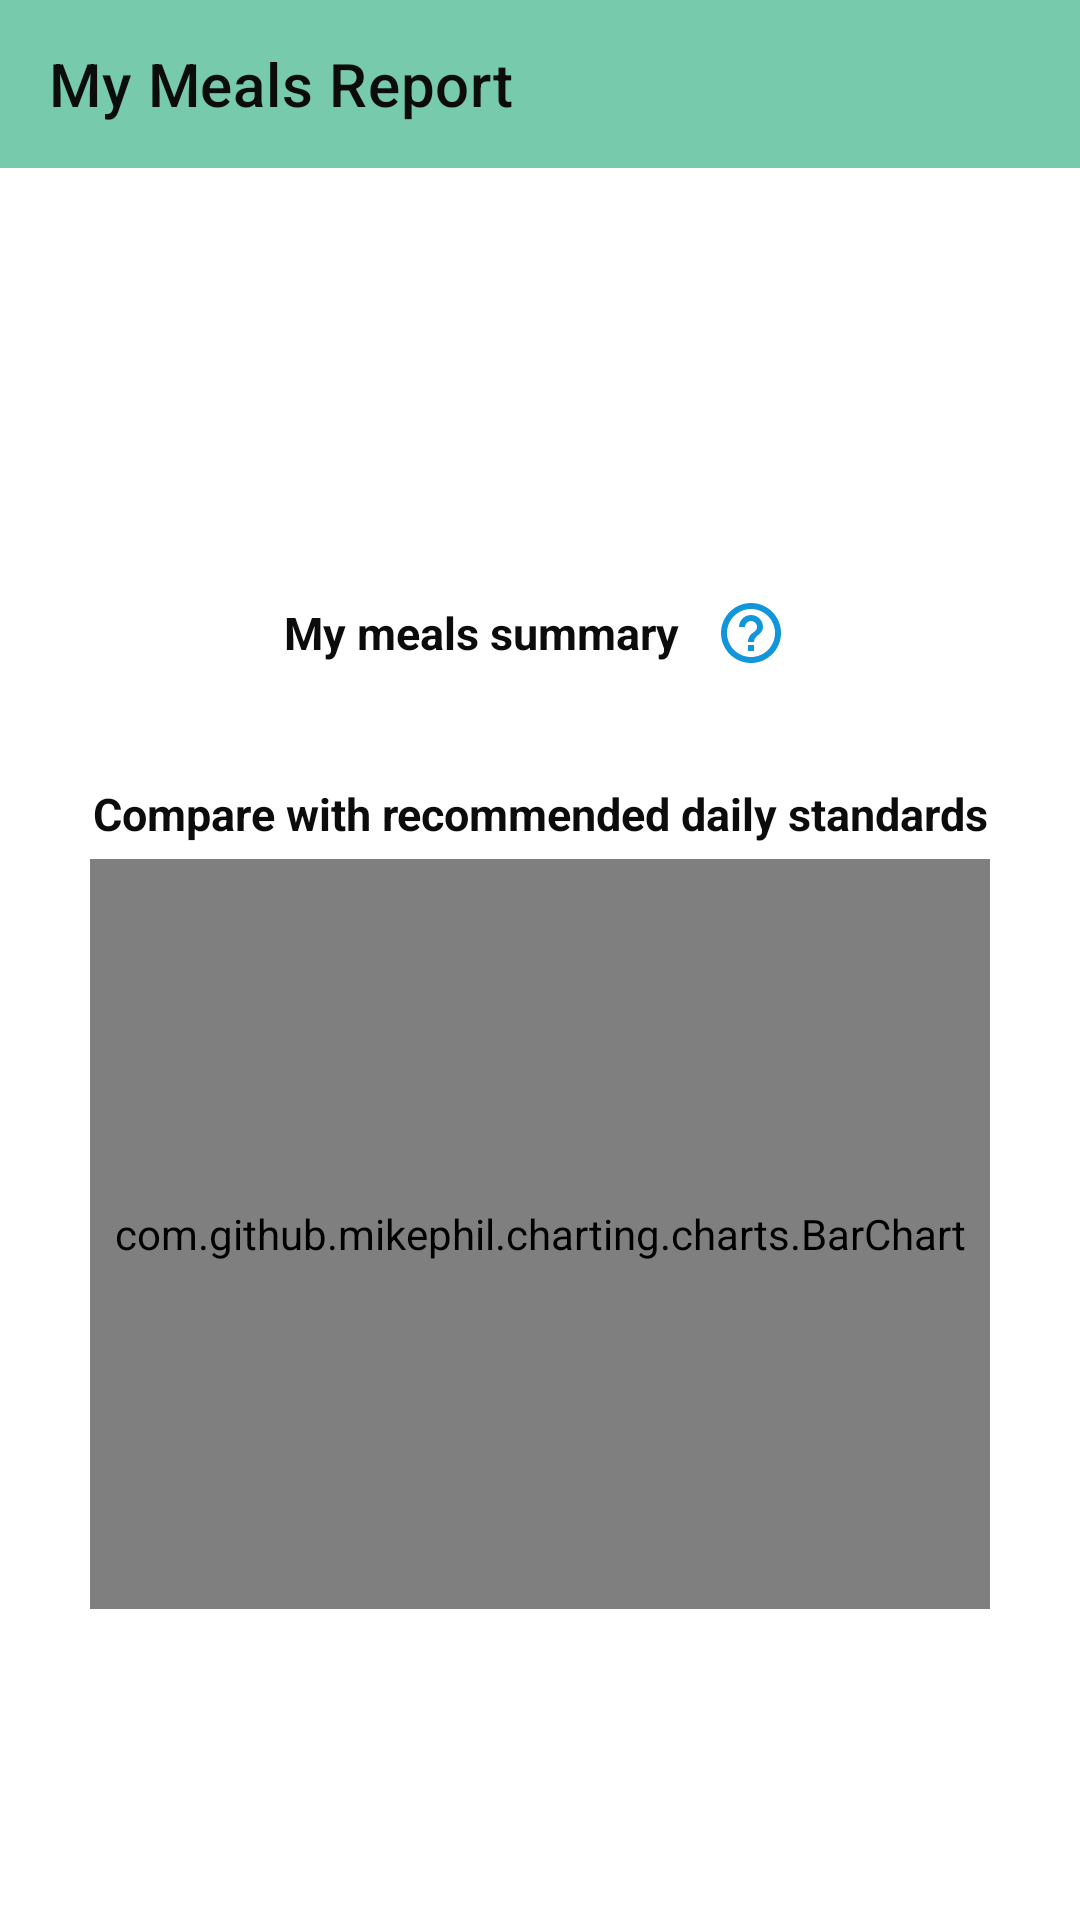

Reconstruct the res/layout file that produces this screen, plus the resources it refers to.
<!-- AndroidManifest.xml: application theme AppTheme -->
<!-- res/layout/fragment_myreport.xml -->
<?xml version="1.0" encoding="utf-8"?>
<ScrollView xmlns:android="http://schemas.android.com/apk/res/android"
    xmlns:app="http://schemas.android.com/apk/res-auto"
    android:layout_width="match_parent"
    android:layout_height="match_parent"
    android:layout_marginBottom="?attr/actionBarSize"
    android:fillViewport="true">

    <androidx.appcompat.widget.LinearLayoutCompat
        android:layout_width="match_parent"
        android:layout_height="wrap_content"
        android:layout_marginBottom="?attr/actionBarSize"
        android:orientation="vertical">

        <RelativeLayout
            android:layout_width="match_parent"
            android:layout_height="match_parent">

            <com.google.android.material.appbar.AppBarLayout
                android:id="@+id/report_appbar"
                android:layout_width="match_parent"
                android:layout_height="wrap_content">

                <com.google.android.material.appbar.MaterialToolbar
                    android:id="@+id/report_toolbar"
                    style="@style/Widget.MaterialComponents.Toolbar.Primary"
                    android:layout_width="match_parent"
                    android:layout_height="?attr/actionBarSize"
                    app:navigationIcon="@drawable/ic_baseline_arrow_back_24"
                    app:title="My Meals Report"
                    app:titleTextColor="@color/black" />

            </com.google.android.material.appbar.AppBarLayout>

            <RelativeLayout
                android:id="@+id/report"
                android:layout_width="match_parent"
                android:layout_height="120dp"
                android:layout_below="@id/report_appbar"
                android:layout_marginHorizontal="25dp"
                android:layout_marginVertical="10dp"
                android:orientation="horizontal">

                <ImageView
                    android:id="@+id/iv_report"
                    android:layout_width="100dp"
                    android:layout_height="wrap_content"
                    android:layout_alignParentStart="true"
                    android:layout_centerInParent="true" />

                <TextView
                    android:id="@+id/tv_suggest"
                    android:layout_width="wrap_content"
                    android:layout_height="wrap_content"
                    android:layout_alignParentEnd="true"
                    android:layout_centerInParent="true"
                    android:textSize="25sp" />
            </RelativeLayout>

            <LinearLayout
                android:layout_width="match_parent"
                android:layout_height="wrap_content"
                android:id="@+id/myMeal_summary_title"
                android:gravity="center"
                android:layout_below="@id/report"
                android:orientation="horizontal">

                <TextView
                    android:id="@+id/intake_summary_tv"
                    android:layout_width="wrap_content"
                    android:layout_height="wrap_content"
                    android:text="My meals summary "
                    android:textColor="@color/black"
                    android:textSize="15dp"
                    android:textStyle="bold" />

                <Button
                    android:id="@+id/report_helper"
                    style="@style/Widget.MaterialComponents.Button.TextButton.Icon"
                    android:layout_width="35dp"
                    android:layout_height="30dp"
                    android:layout_gravity="center_vertical"
                    android:drawableLeft="@drawable/ic_baseline_help_outline_24"
                    app:cornerRadius="10dp" />
            </LinearLayout>

            <androidx.recyclerview.widget.RecyclerView
                android:id="@+id/rv_report"
                android:layout_width="350dp"
                android:layout_height="wrap_content"
                android:layout_below="@+id/myMeal_summary_title"
                android:layout_centerHorizontal="true"
                android:layout_margin="10dp" />

            <TextView
                android:id="@+id/daily_standard_tv"
                android:layout_width="match_parent"
                android:layout_height="wrap_content"
                android:layout_below="@+id/rv_report"
                android:layout_centerHorizontal="true"
                android:layout_marginTop="15dp"
                android:gravity="center"
                android:text="Compare with recommended daily standards"
                android:textSize="15dp"
                android:textStyle="bold" />

            <com.github.mikephil.charting.charts.BarChart
                android:id="@+id/bar_chart"
                android:layout_width="match_parent"
                android:layout_height="250dp"
                android:layout_below="@+id/daily_standard_tv"
                android:layout_marginHorizontal="30dp"
                android:layout_marginVertical="5dp" />
        </RelativeLayout>
    </androidx.appcompat.widget.LinearLayoutCompat>

</ScrollView>
<!-- resources referenced by this layout -->
<resources>
  <color name="black">#0C0C0C</color>
  <!-- drawable ic_baseline_help_outline_24 (drawable) -->
  <vector xmlns:android="http://schemas.android.com/apk/res/android"
      android:width="24dp"
      android:height="24dp"
      android:viewportWidth="24"
      android:viewportHeight="24"
      android:tint="#1296db">
    <path
        android:fillColor="@android:color/white"
        android:pathData="M11,18h2v-2h-2v2zM12,2C6.48,2 2,6.48 2,12s4.48,10 10,10 10,-4.48 10,-10S17.52,2 12,2zM12,20c-4.41,0 -8,-3.59 -8,-8s3.59,-8 8,-8 8,3.59 8,8 -3.59,8 -8,8zM12,6c-2.21,0 -4,1.79 -4,4h2c0,-1.1 0.9,-2 2,-2s2,0.9 2,2c0,2 -3,1.75 -3,5h2c0,-2.25 3,-2.5 3,-5 0,-2.21 -1.79,-4 -4,-4z"/>
  </vector>
  <style name="AppTheme" parent="Theme.MaterialComponents.Light.NoActionBar">
  
          
          <item name="colorPrimary">@color/green</item>
          <item name="colorPrimaryDark">@color/colorPrimaryDark</item>
          <item name="colorAccent">@color/colorAccent</item>
          <item name="android:textViewStyle">@style/MyTextViewStyle</item>
      </style>
  <color name="green">#78caac</color>
  <color name="colorPrimaryDark">#2E8B67</color>
  <color name="colorAccent">#5b793a</color>
  <style name="MyTextViewStyle" parent="android:Widget.TextView">
          <item name="android:textColor">@color/black</item>
          <item name="android:layout_gravity">center</item>
          <item name="android:gravity">center_horizontal</item>
      </style>
</resources>
